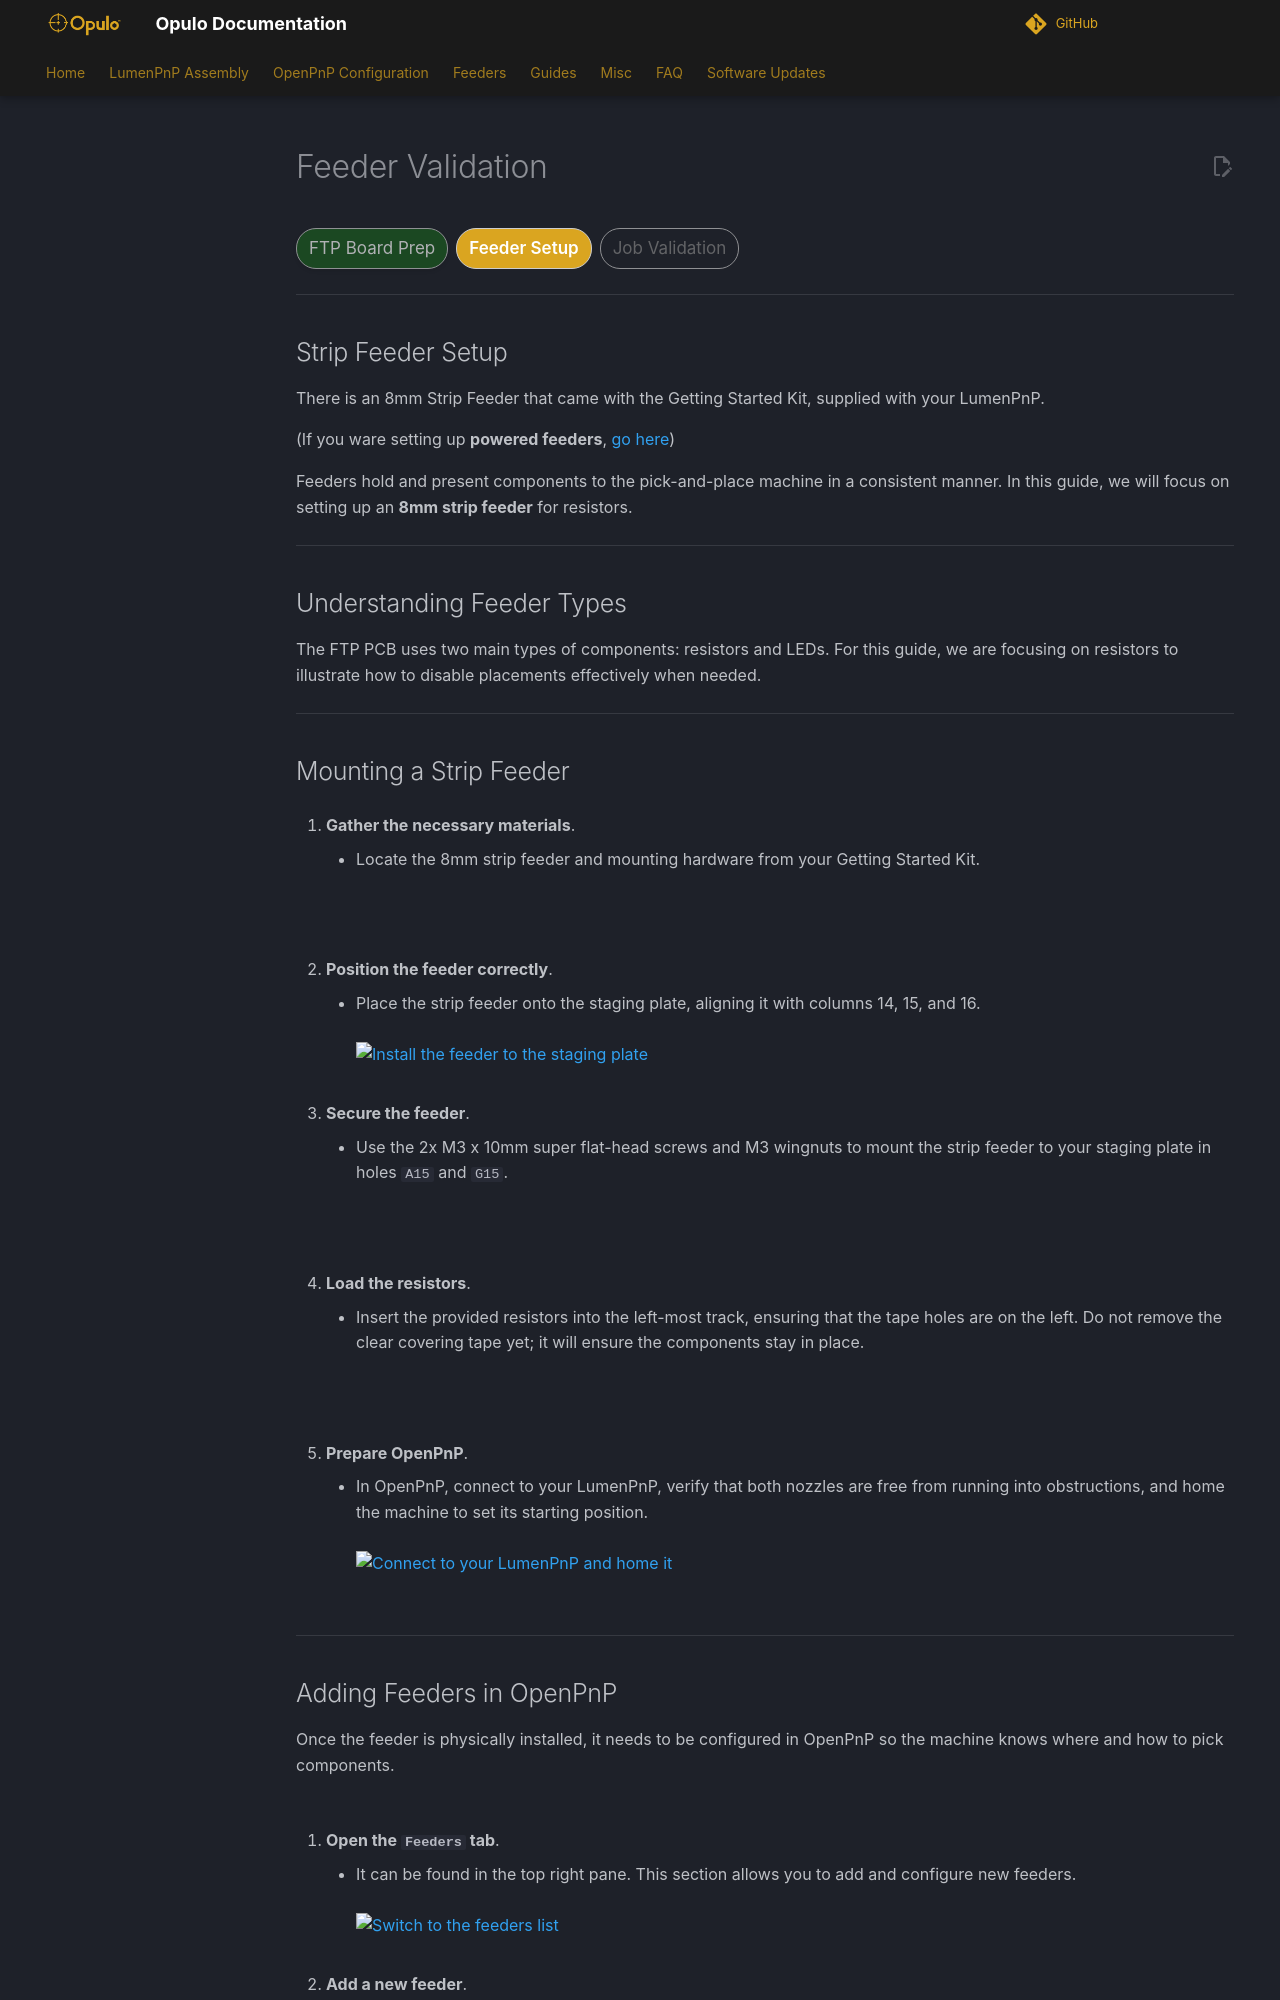

repository: opulo-inc/docs · page: openpnp/v4-1/controlled-validation-test/feeder-validation/index.html · generator: mkdocs

# Feeder Validation

<div class="progress-container">
  <div class="progress-step progress-complete">FTP Board Prep</div>
  <div class="progress-step progress-current">Feeder Setup</div>
  <div class="progress-step">Job Validation</div>
</div>

---

## Strip Feeder Setup

There is an 8mm Strip Feeder that came with the Getting Started Kit, supplied with your LumenPnP.

(If you ware setting up **powered feeders**, [go here](../../../../feeders/1-overview/feeder-overview.md))

Feeders hold and present components to the pick-and-place machine in a consistent manner. In this guide, we will focus on setting up an **8mm strip feeder** for resistors.

---

## Understanding Feeder Types

The FTP PCB uses two main types of components: resistors and LEDs. For this guide, we are focusing on resistors to illustrate how to disable placements effectively when needed.

---

## Mounting a Strip Feeder

1. **Gather the necessary materials**.
    * Locate the 8mm strip feeder and mounting hardware from your Getting Started Kit.<br/><br/>
     ![](../../../v4/ftp/2-feeder-setup/images/8mm-strip-feeder.webp)
<br/><br/>

2. **Position the feeder correctly**.
    * Place the strip feeder onto the staging plate, aligning it with columns 14, 15, and 16.<br/><br/>
     ![Install the feeder to the staging plate](../../../v4/ftp/2-feeder-setup/images/strip-placement-location.webp)
<br/><br/>

3. **Secure the feeder**.
    * Use the 2x M3 x 10mm super flat-head screws and M3 wingnuts to mount the strip feeder to your staging plate in holes `A15` and `G15`.<br/><br/>
     ![](../../../v4/ftp/2-feeder-setup/images/strip-mounting-location.webp)
     ![](../../../v4/ftp/2-feeder-setup/images/wingnut.webp)
<br/><br/>

4. **Load the resistors**.
    * Insert the provided resistors into the left-most track, ensuring that the tape holes are on the left. Do not remove the clear covering tape yet; it will ensure the components stay in place.<br/><br/>
     ![](../../../v4/ftp/2-feeder-setup/images/loading-tape.webp)
     ![](../../../v4/ftp/2-feeder-setup/images/tape-mounted.webp)
<br/><br/>

5. **Prepare OpenPnP**.
    * In OpenPnP, connect to your LumenPnP, verify that both nozzles are free from running into obstructions, and home the machine to set its starting position.<br/><br/>
     ![Connect to your LumenPnP and home it](../../../v4/ftp/2-feeder-setup/images/Connect-and-home.webp)
<br/><br/>

---
